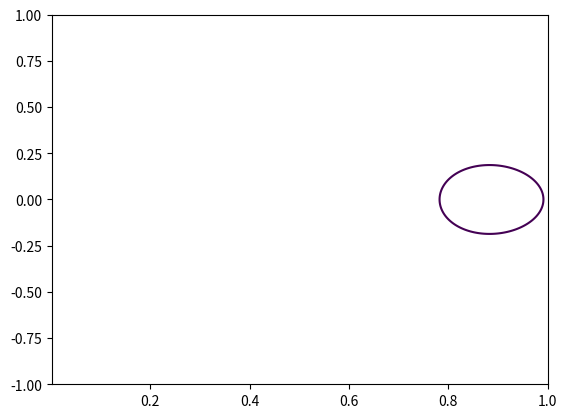
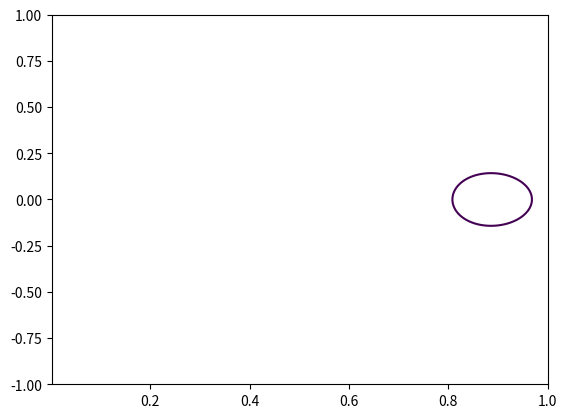
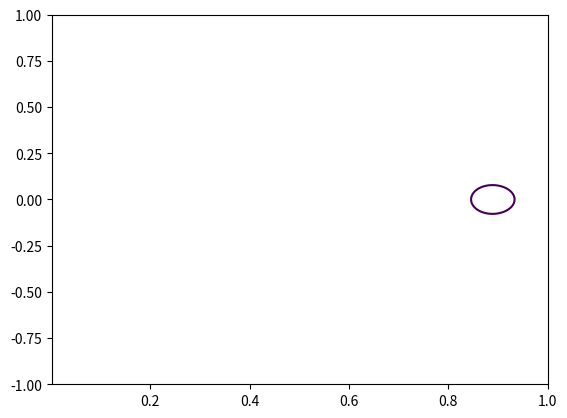
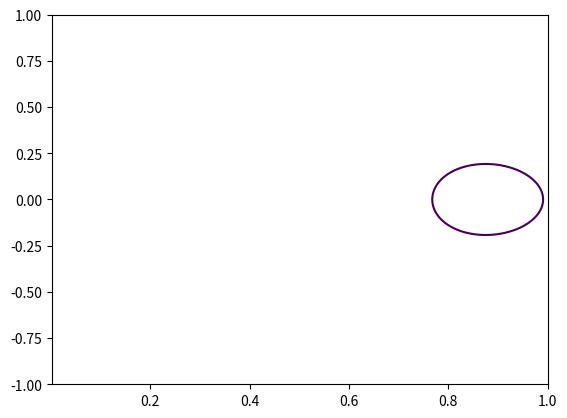
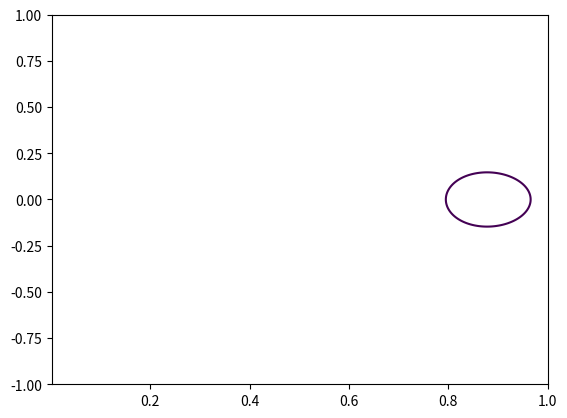
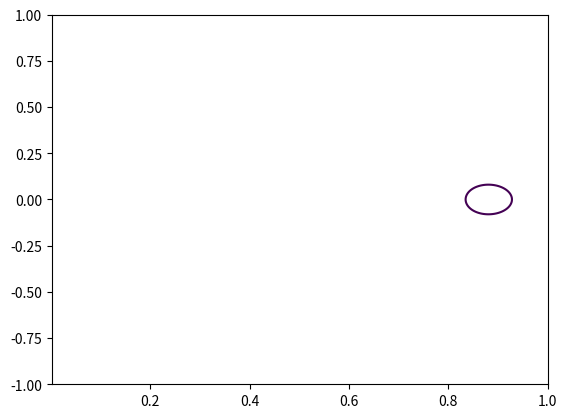
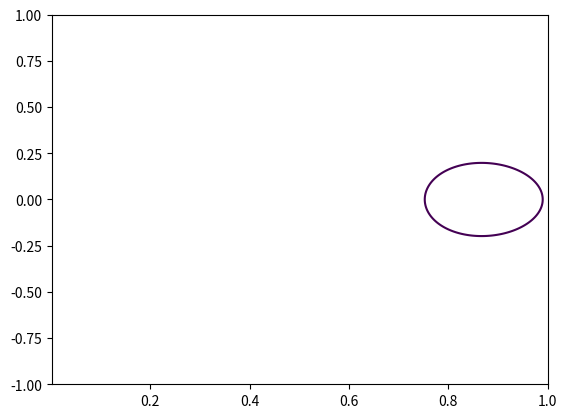
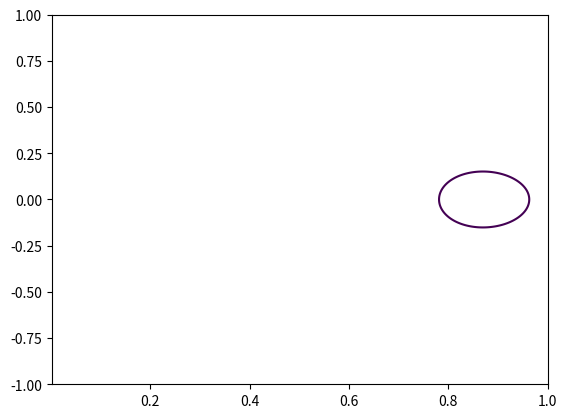
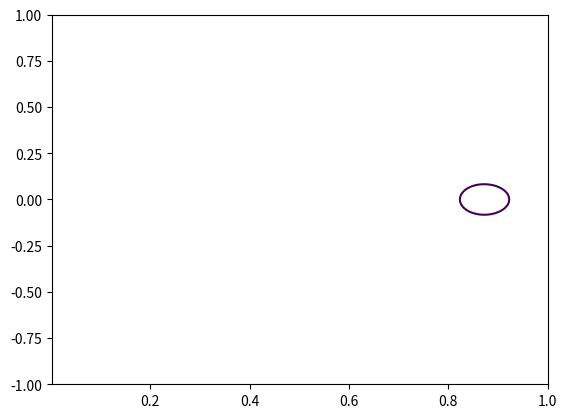
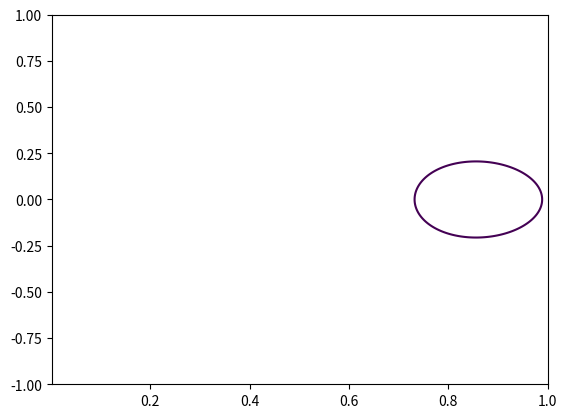
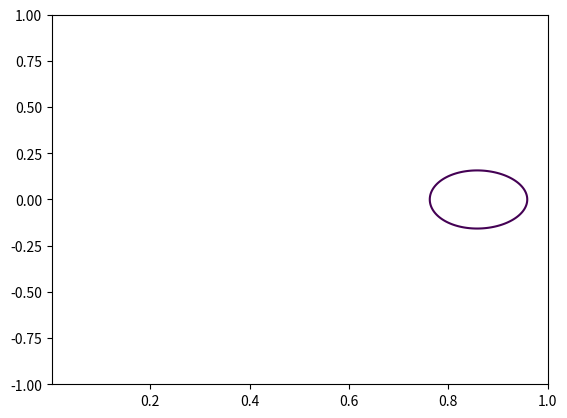
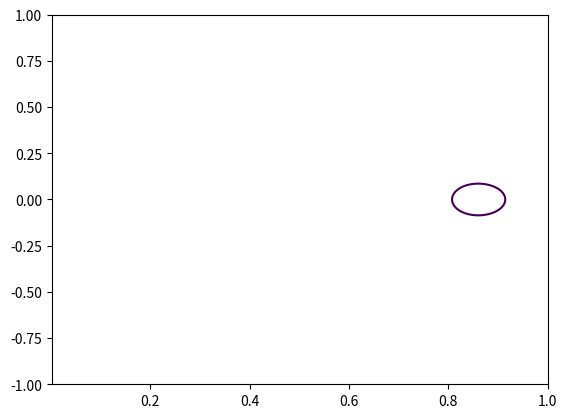
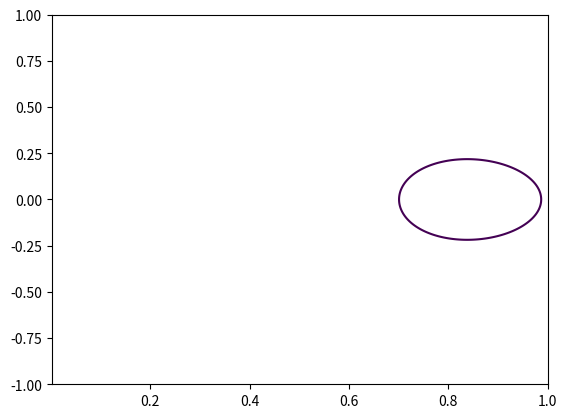
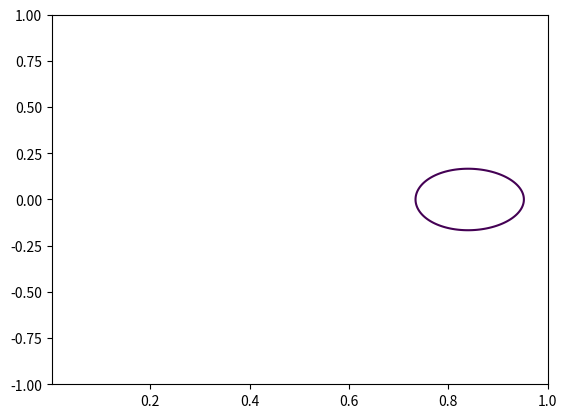
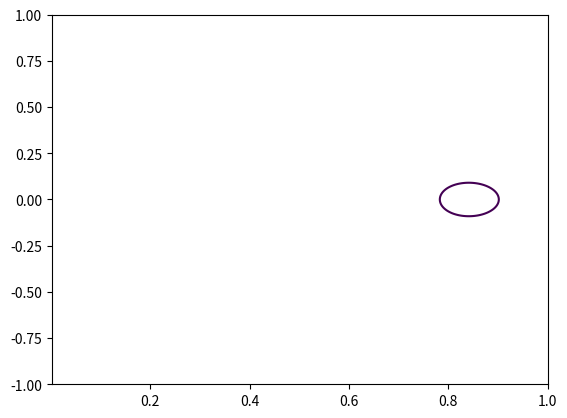
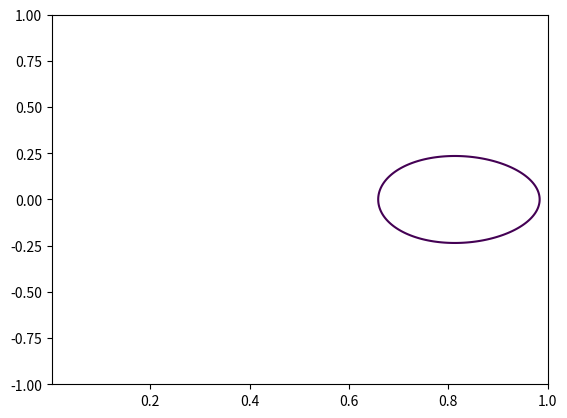

The matplotlib source for these figures, in order:
import numpy as np, matplotlib
matplotlib.use("Agg"); import matplotlib.pyplot as plt
from scipy.special import spherical_jn as jn
from scipy.optimize import brentq, minimize_scalar
# interior chi = [A g(rho) + (b/lam^2) rho^2] sin^2, g = rho j1(lam rho); I = lam chi
# matching I, dI continuous at a=1  ->  beta = -A lam^3 j0(lam)/3
A=1.0
def setup(lam):
    beta=-A*lam**3*jn(0,lam)/3
    G=lambda rho: A*rho*jn(1,lam*rho)+beta/lam**2*rho**2
    return beta,G
def q_profile(lam,n=500):
    beta,G=setup(lam)
    R=np.linspace(1e-3,1,n); Z=np.linspace(-1,1,2*n); RR,ZZ=np.meshgrid(R,Z)
    rho=np.hypot(RR,ZZ); s2=(RR/np.maximum(rho,1e-9))**2
    chi=np.where(rho<1,G(rho)*s2,np.nan)
    gz,gr=np.gradient(chi,Z,R)
    # O-point on midplane
    res=minimize_scalar(lambda r:-G(r),bounds=(0.05,0.999),method="bounded")
    rO,chiO=res.x,G(res.x); chiB=G(1.0)  # boundary max at theta=pi/2
    if chiO<=chiB: return rO,chiO,chiB,[]
    out=[]
    for frac in (0.15,0.5,0.85):
        lev=chiB+frac*(chiO-chiB)
        cs=plt.contour(RR,ZZ,chi,levels=[lev]); plt.close()
        paths=[p for p in cs.allsegs[0] if np.allclose(p[0],p[-1],atol=5e-3) and len(p)>20]
        if not paths: continue
        p=max(paths,key=len); r=p[:,0]; z=p[:,1]
        dl=np.hypot(np.diff(r),np.diff(z)); rm=0.5*(r[1:]+r[:-1]); zm=0.5*(z[1:]+z[:-1])
        from scipy.interpolate import RegularGridInterpolator as RGI
        f=lambda F: RGI((Z,R),np.nan_to_num(F))(np.c_[zm,rm])
        gch=np.hypot(f(gr),f(gz)); I=lam*lev
        out.append((frac, np.sum(I/(rm*gch)*dl)/(2*np.pi)))
    return rO,chiO,chiB,out
for lam in (2.6,2.9,np.pi,3.4,3.7,4.0):
    rO,chiO,chiB,qs=q_profile(lam)
    print(f"lam={lam:.3f} beta={setup(lam)[0]:+.3f} rO={rO:.3f} closed band={(chiO-chiB)/chiO:.3f}  q={[(f,round(q,4)) for f,q in qs]}")
